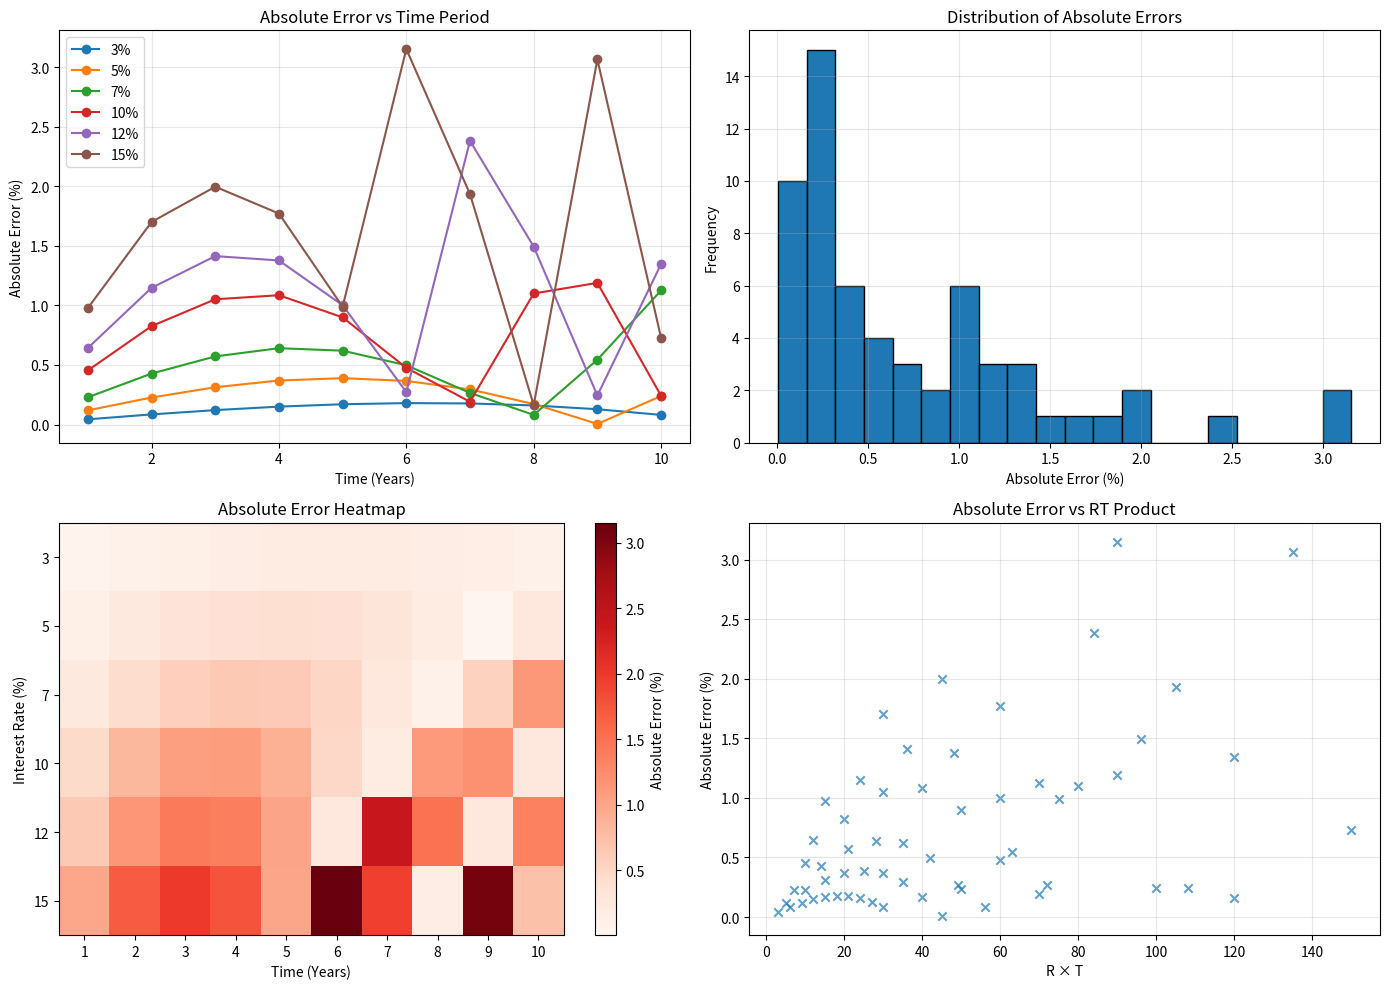

Write the Python code that produced this figure.
import numpy as np
import pandas as pd
import matplotlib.pyplot as plt

def your_model(R, T):
    """
    Quadratic approximation:
      Return% ≈ RT + c*(RT)^2
    where c = 0.005 for RT ≤ 100, else 0.006.
    """
    RT = R * T
    
    if (RT <= 40):
        c = 0.005
    elif (40 < RT <= 80):
        c = 0.005
    elif (80 < RT <= 120):
        c = 0.006
    elif (120 < RT <= 160):
        c = 0.007
    else:
        c = 0.007
    return RT + c * (RT ** 2)

def actual_compound_interest(R, T, principal=100):
    """
    Exact compound interest:
      A = P * (1 + r)^T
      Return% = ((A - P) / P) * 100
    """
    r = R / 100
    return ( (principal * (1 + r)**T - principal) / principal ) * 100

def calculate_error_percentage(predicted, actual):
    """
    Growth‐factor relative error:
      pred_factor = 1 + predicted/100
      act_factor  = 1 + actual/100
      error% = (pred_factor/act_factor - 1) * 100
    """
    pred_factor = 1 + predicted / 100
    act_factor  = 1 + actual    / 100
    return (pred_factor / act_factor - 1) * 100

def test_model(interest_rates, time_periods):
    """
    Build DataFrame of model vs actual returns and absolute relative error.
    """
    records = []
    for R in interest_rates:
        for T in time_periods:
            pred = your_model(R, T)
            act  = actual_compound_interest(R, T)
            err  = calculate_error_percentage(pred, act)
            records.append({
                'Interest_Rate': R,
                'Time_Years': T,
                'RT': R * T,
                'Model_Return%': pred,
                'Actual_Return%': act,
                'AbsError%': abs(err)
            })
    return pd.DataFrame.from_records(records)

def analyze_results(df):
    """
    Print summary statistics and show four plots:
      1. Abs Error vs Time for each rate
      2. Abs Error distribution
      3. Abs Error heatmap
      4. Abs Error vs RT product
    """
    print("\nANALYSIS SUMMARY")
    print("================")
    print(f"Total cases: {len(df)}")
    print(f"Average absolute error: {df['AbsError%'].mean():.2f}%")
    print(f"Max absolute error: {df['AbsError%'].max():.2f}%")
    print(f"Min absolute error: {df['AbsError%'].min():.2f}%\n")
    
    fig, axes = plt.subplots(2, 2, figsize=(14, 10))
    ax1, ax2, ax3, ax4 = axes.flatten()
    
    # 1) Abs Error vs Time
    for rate in sorted(df['Interest_Rate'].unique()):
        subset = df[df['Interest_Rate'] == rate]
        ax1.plot(subset['Time_Years'], subset['AbsError%'], marker='o', label=f'{rate}%')
    ax1.set_xlabel('Time (Years)')
    ax1.set_ylabel('Absolute Error (%)')
    ax1.set_title('Absolute Error vs Time Period')
    ax1.legend()
    ax1.grid(alpha=0.3)
    
    # 2) Abs Error distribution
    ax2.hist(df['AbsError%'], bins=20, edgecolor='black')
    ax2.set_xlabel('Absolute Error (%)')
    ax2.set_ylabel('Frequency')
    ax2.set_title('Distribution of Absolute Errors')
    ax2.grid(alpha=0.3)
    
    # 3) Abs Error heatmap
    pivot = df.pivot(index='Interest_Rate', columns='Time_Years', values='AbsError%')
    im = ax3.imshow(pivot, aspect='auto', cmap='Reds')
    ax3.set_xticks(np.arange(pivot.shape[1]))
    ax3.set_yticks(np.arange(pivot.shape[0]))
    ax3.set_xticklabels(pivot.columns)
    ax3.set_yticklabels(pivot.index)
    ax3.set_xlabel('Time (Years)')
    ax3.set_ylabel('Interest Rate (%)')
    ax3.set_title('Absolute Error Heatmap')
    fig.colorbar(im, ax=ax3, label='Absolute Error (%)')
    
    # 4) Abs Error vs RT product
    ax4.scatter(df['RT'], df['AbsError%'], alpha=0.7, marker='x')
    ax4.set_xlabel('R × T')
    ax4.set_ylabel('Absolute Error (%)')
    ax4.set_title('Absolute Error vs RT Product')
    ax4.grid(alpha=0.3)
    
    plt.tight_layout()
    plt.show()

if __name__ == "__main__":
    rates = [3, 5, 7, 10, 12, 15]
    years = range(1, 11)
    
    df_results = test_model(rates, years)
    analyze_results(df_results)

